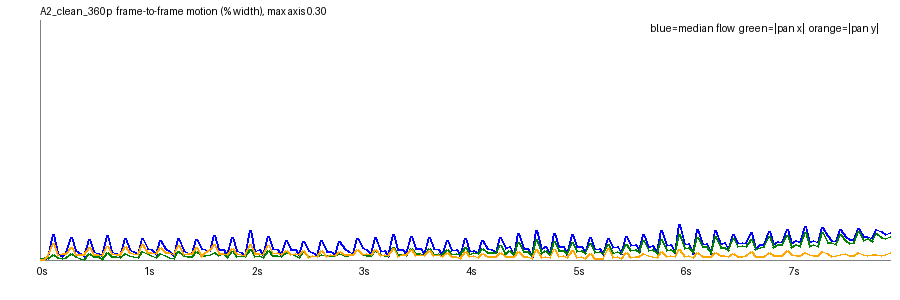

The data file committed next to this chart (first rows):
frame, t, speed_pct, top_pct, mid_pct, bot_pct, tx_pct, ty_pct, scale, rot_deg, luma, absdiff
1, 0.042, 0.0007, 0.0033, 0.0, 0.0003, -0.0015, -0.0002, 1, -0.0006, 141.1, 0.27
2, 0.083, 0.0003, 0.0002, 0.0, 0.0097, 0.003, 0.0011, 1, -0.0029, 141.1, 0.89
3, 0.125, 0.0033, 0.0009, 0.0008, 0.0271, 0.0025, 0.0061, 1, 0.0015, 141.2, 1.91
4, 0.167, 0.0319, 0.0062, 0.0339, 0.064, 0.007, 0.0204, 1.001, 0.0021, 141.1, 5.56
5, 0.208, 0.0083, 0.0058, 0.0004, 0.024, 0.0028, 0.0057, 1, 0.002, 141.3, 1.59
6, 0.25, 0.0044, 0.0017, 0.0003, 0.0252, 0.0017, 0.0077, 1, -0.0022, 141.2, 1.53
7, 0.292, 0.009, 0.0027, 0.01, 0.026, 0.0035, 0.0083, 1, 0.0015, 141.3, 2.22
8, 0.333, 0.0285, 0.0101, 0.0273, 0.0431, 0.0081, 0.0152, 1.001, 0.0029, 141.1, 4.01
9, 0.375, 0.012, 0.0068, 0.0032, 0.0276, 0.005, 0.0072, 1, 0.0035, 141.3, 2.04
10, 0.417, 0.0087, 0.0021, 0.0033, 0.0286, 0.0025, 0.0072, 1, 0.0006, 141.3, 1.97
11, 0.458, 0.005, 0.0022, 0.0042, 0.0279, 0.0012, 0.0069, 1, -0.0007, 141.3, 1.94
12, 0.5, 0.0257, 0.0096, 0.0237, 0.0382, 0.0079, 0.0151, 1.001, 0.0045, 141.1, 3.77
13, 0.542, 0.0104, 0.0064, 0.0017, 0.0275, 0.0043, 0.0069, 1, 0.0033, 141.3, 1.93
14, 0.583, 0.0079, 0.0035, 0.0015, 0.0269, 0.0042, 0.0071, 1, 0.0024, 141.3, 1.87
15, 0.625, 0.005, 0.0027, 0.0036, 0.0275, 0.0007, 0.0062, 1, -0.0009, 141.3, 1.96
16, 0.667, 0.0305, 0.0117, 0.0311, 0.0457, 0.0088, 0.0175, 1.001, 0.0029, 141.1, 4.63
17, 0.708, 0.0106, 0.0057, 0.0021, 0.0281, 0.0045, 0.0081, 1, 0.0009, 141.3, 2.01
18, 0.75, 0.0083, 0.0024, 0.0033, 0.0285, 0.004, 0.0071, 1, 0.0009, 141.3, 2.0
19, 0.792, 0.0047, 0.0024, 0.0022, 0.0284, 0.0029, 0.0068, 1, 0.0012, 141.3, 1.89
20, 0.833, 0.0265, 0.0104, 0.0248, 0.04, 0.008, 0.0164, 1.001, 0.0001, 141.1, 4.04
21, 0.875, 0.0127, 0.0067, 0.0058, 0.0291, 0.0059, 0.0088, 1, 0.0024, 141.3, 2.17
22, 0.917, 0.011, 0.0025, 0.0081, 0.0292, 0.0049, 0.0085, 1, 0.0012, 141.2, 2.17
23, 0.958, 0.0067, 0.0041, 0.002, 0.0292, 0.0034, 0.0073, 1, 0.0007, 141.3, 1.97
24, 1.0, 0.0263, 0.0151, 0.0248, 0.0373, 0.0107, 0.0195, 1, 0.0002, 141, 3.78
25, 1.042, 0.0144, 0.0082, 0.0105, 0.0304, 0.0081, 0.0092, 1, 0.0053, 141.2, 2.31
26, 1.083, 0.0135, 0.0048, 0.0123, 0.0313, 0.0054, 0.01, 1, 0.0016, 141.1, 2.31
27, 1.125, 0.0068, 0.0037, 0.0013, 0.0301, 0.0032, 0.0077, 1, 0.0011, 141.2, 1.95
28, 1.167, 0.0238, 0.0128, 0.0238, 0.0357, 0.0079, 0.016, 1.001, -0.0002, 140.9, 3.5
29, 1.208, 0.0149, 0.0075, 0.0059, 0.0296, 0.0061, 0.0092, 1, 0.0028, 141, 2.25
30, 1.25, 0.0105, 0.0026, 0.006, 0.0301, 0.0033, 0.0091, 1, -0.0002, 140.9, 2.21
31, 1.292, 0.0038, 0.0024, 0.0001, 0.0223, 0.0023, 0.0063, 1, -0.0, 140.9, 1.76
32, 1.333, 0.0271, 0.0157, 0.0261, 0.0409, 0.0102, 0.0186, 1.001, 0.0027, 140.6, 7.15
33, 1.375, 0.0117, 0.0048, 0.0039, 0.0278, 0.0056, 0.0069, 1, 0.0041, 140.7, 1.99
34, 1.417, 0.0097, 0.0026, 0.0057, 0.0284, 0.0038, 0.0081, 1, -0.0006, 140.6, 1.98
35, 1.458, 0.0083, 0.0039, 0.0054, 0.0295, 0.0038, 0.0076, 1, 0.0004, 140.6, 1.99
36, 1.5, 0.0255, 0.0135, 0.0235, 0.0344, 0.011, 0.0156, 1, 0.0037, 140.2, 3.4
37, 1.542, 0.0148, 0.0091, 0.0059, 0.0291, 0.0059, 0.0042, 1, 0.0035, 140.3, 2.13
38, 1.583, 0.0136, 0.0046, 0.0076, 0.0294, 0.0053, 0.0092, 1, -0.0002, 140.1, 2.15
39, 1.625, 0.0114, 0.0102, 0.0039, 0.0296, 0.0074, 0.0127, 1, -0.0005, 139.9, 2.11
40, 1.667, 0.0302, 0.017, 0.0258, 0.0392, 0.0094, 0.0199, 1, -0.0004, 139.3, 3.99
41, 1.708, 0.0133, 0.0072, 0.0057, 0.0286, 0.0052, 0.0084, 1, -0.0, 139.5, 2.14
42, 1.75, 0.0131, 0.0051, 0.009, 0.0297, 0.0082, 0.0082, 1, 0.0038, 139.4, 2.16
43, 1.792, 0.0053, 0.0032, 0.0014, 0.0279, 0.0034, 0.0064, 1, 0.0002, 139.4, 1.84
44, 1.833, 0.0282, 0.0113, 0.0277, 0.0396, 0.0115, 0.0149, 1.001, 0.0025, 139.1, 3.99
45, 1.875, 0.0124, 0.0073, 0.0036, 0.0278, 0.0041, 0.0083, 1, -0.0032, 139.2, 2.05
46, 1.917, 0.0094, 0.003, 0.0032, 0.0287, 0.0053, 0.0074, 1, 0.0005, 139.1, 2.0
47, 1.958, 0.0046, 0.003, 0.0006, 0.0246, 0.005, 0.006, 1, 0.0021, 139.2, 1.81
48, 2.0, 0.0365, 0.0291, 0.0338, 0.0427, 0.0133, 0.0192, 1.001, -0.0058, 138.8, 4.68
49, 2.042, 0.0108, 0.0053, 0.0047, 0.03, 0.0046, 0.0079, 1, -0.0001, 139, 2.1
50, 2.083, 0.0126, 0.0048, 0.0062, 0.0296, 0.0062, 0.0078, 1, 0.0011, 138.9, 2.13
51, 2.125, 0.0052, 0.0028, 0.0012, 0.0253, 0.0034, 0.0071, 1, -0.0003, 139, 1.82
52, 2.167, 0.0289, 0.013, 0.0288, 0.0417, 0.0116, 0.0179, 1.001, 0.001, 138.7, 4.25
53, 2.208, 0.0148, 0.0089, 0.0066, 0.0294, 0.0062, 0.0076, 1, 0.0015, 139, 2.2
54, 2.25, 0.0126, 0.0039, 0.0113, 0.0299, 0.0055, 0.0091, 1, 0.0001, 138.9, 2.2
55, 2.292, 0.0061, 0.0032, 0.0015, 0.0287, 0.0043, 0.0069, 1, 0.0014, 139, 1.89
56, 2.333, 0.0238, 0.0092, 0.0243, 0.0347, 0.0089, 0.0124, 1.001, 0.0005, 138.7, 3.52
57, 2.375, 0.0132, 0.0063, 0.007, 0.0285, 0.0079, 0.0069, 1, 0.004, 139.0, 2.12
58, 2.417, 0.0137, 0.0035, 0.014, 0.0293, 0.0059, 0.0087, 1, 0.0004, 138.9, 2.2
59, 2.458, 0.0057, 0.0031, 0.0005, 0.0287, 0.0031, 0.007, 1, -0.0001, 139, 1.77
60, 2.5, 0.0231, 0.0116, 0.0223, 0.033, 0.0111, 0.0117, 1.001, 0.0036, 138.8, 3.11
... 131 more rows
